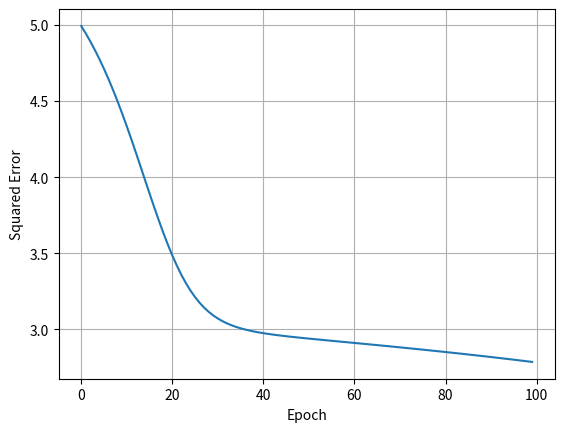

Recreate this plot in Python.
from math import exp
from random import seed
from random import random
import matplotlib.pyplot as plt

#variables
self_logged_error = [] #stored as an empty array to begin with

#weight values for hidden layer + bias as last element in each array
hidden_layer_weights = [{'weights':[0.74, 0.8, 0.35, 0.9]},
                        {'weights':[0.13, 0.4, 0.97, 0.45]},
                        {'weights':[0.68, 0.1, 0.96, 0.36]}]

#weight values for output layer + bias as last element in each array
output_layer_weights = [{'weights':[0.35, 0.5, 0.9, 0.98]},
                        {'weights':[0.8, 0.13, 0.8, 0.92]}]
# Initialize a network
def init_Network(n_inputs, n_hidden, n_outputs):
        network = list() #entire network is defined as a list
        hidden_layer = hidden_layer_weights
        network.append(hidden_layer) #above weights appended to hidden layer
        output_layer = output_layer_weights
        network.append(output_layer) #above weights appended to output layer
        return network
 
# Calculate neuron activation for an input
def activate_Neuron(weights, inputs):
	activation = weights[-1]
	for i in range(len(weights)-1):
		activation += weights[i] * inputs[i]
	return activation
 
# Transfer neuron activation
def sigmoid(activation):
	return 1.0 / (1.0 + exp(-activation))
 
# Forward propagate through the network until an output is reached
def forward_Propagation(network, row):
	inputs = row
	for layer in network:
		new_inputs = []
		for neuron in layer:
			activation = activate_Neuron(neuron['weights'], inputs)
			neuron['output'] = sigmoid(activation)
			new_inputs.append(neuron['output'])
		inputs = new_inputs
	return inputs
 
# Calculate the derivative of a neuron output
def transfer_Neuron_Derivative(output):
	return output * (1.0 - output)
 
# Backpropagates errors through the network
def back_Propagate_Error(network, expected):
	for i in reversed(range(len(network))):
		layer = network[i]
		errors = list() #errors defined as a list
		if i != len(network)-1:
			for j in range(len(layer)):
				error = 0.0
				for neuron in network[i + 1]:
					error += (neuron['weights'][j] * neuron['delta'])
				errors.append(error)
		else:
			for j in range(len(layer)):
				neuron = layer[j]
				errors.append(neuron['output'] - expected[j])
		for j in range(len(layer)):
			neuron = layer[j]
			neuron['delta'] = errors[j] * transfer_Neuron_Derivative(neuron['output'])
 
# Update network weights with error
def updating_Weights(network, row, learning_Rate):
	for i in range(len(network)):
		inputs = row[:-1]
		if i != 0:
			inputs = [neuron['output'] for neuron in network[i - 1]]
		for neuron in network[i]:
			for j in range(len(inputs)):
				neuron['weights'][j] -= learning_Rate * neuron['delta'] * inputs[j]
			neuron['weights'][-1] -= learning_Rate * neuron['delta']
 
# Train a network for a fixed number of epochs
def network_Training(network, train, learning_Rate, n_Epoch, n_Outputs):
	for epoch in range(n_Epoch):
		sum_error = 0
		for row in train:
			outputs = forward_Propagation(network, row)
			expected = [0 for i in range(n_Outputs)]
			expected[row[-1]] = 1
			sum_error += sum([(expected[i]-outputs[i])**2 for i in range(len(expected))])
			back_Propagate_Error(network, expected)
			updating_Weights(network, row, learning_Rate)
		self_logged_error.append([epoch, sum_error])
		print('>epoch=%d, learning_rate=%.3f, error_value=%.3f' % (epoch, learning_Rate, sum_error))

def predict_Output(network, row): #predicts network output
	outputs = forward_Propagation(network, row)
	return outputs.index(max(outputs))

#backpropagation algorithm
def back_propagation(train, test, learning_Rate, n_Epoch, n_Hidden):
	n_inputs = len(train[0]) - 1
	n_outputs = len(set([row[-1] for row in train]))
	network = init_Network(n_inputs, n_hidden, n_outputs)
	train_network(network, train, learning_Rate, n_Epoch, n_Hidden)
	predictions = list() #defined as a list
	for row in test:
		prediction = predict_Output(network, row)
		predictions.append(prediction) #output predictions appended into a array
	return(predictions)

def plot_Learning_Curve_Graph(self_logged_error):
        x_data = [] #empty array
        y_data = [] #empty array
        x_data.extend([self_logged_error[i][0] for i in range(0,len(self_logged_error))])
        y_data.extend([self_logged_error[i][1] for i in range(0,len(self_logged_error))])
        fig, ax = plt.subplots()
        ax.set(xlabel='Epoch', ylabel='Squared Error')
        ax.plot(x_data, y_data, 'tab:blue')
        plt.grid(True)
        plt.show()
        
#dataset of values we were given
dataset = [[0.50, 1.00, 0.75, 1], #first 3 values + expected output
           [1.00, 0.50, 0.75, 1],
           [1.00, 1.00, 1.00, 1],
           [-0.01, 0.50, 0.25, 0],
           [0.50, -0.25, 0.13, 0],
           [0.01, 0.02, 0.05, 0]]

network_Inputs = len(dataset[0]) - 1
network_Outputs = len(set([row[-1] for row in dataset]))
network = init_Network(network_Inputs, 2, network_Outputs) #network takes in network inputs, neurons in hidden layer and network outputs
network_Training(network, dataset, 0.1, 100, network_Outputs) #takes in entire network, the dataset, learning rate (0.1), epochs, and the outputs of the network

for layer in network:
	print(layer) #prints out updated weights

for row in dataset: #prints out output predictions
        prediction = predict_Output(network, row)
        print('Expected=%d, Got=%d' % (row[-1], prediction))

plot_Learning_Curve_Graph(self_logged_error) #learning curve graph is called
